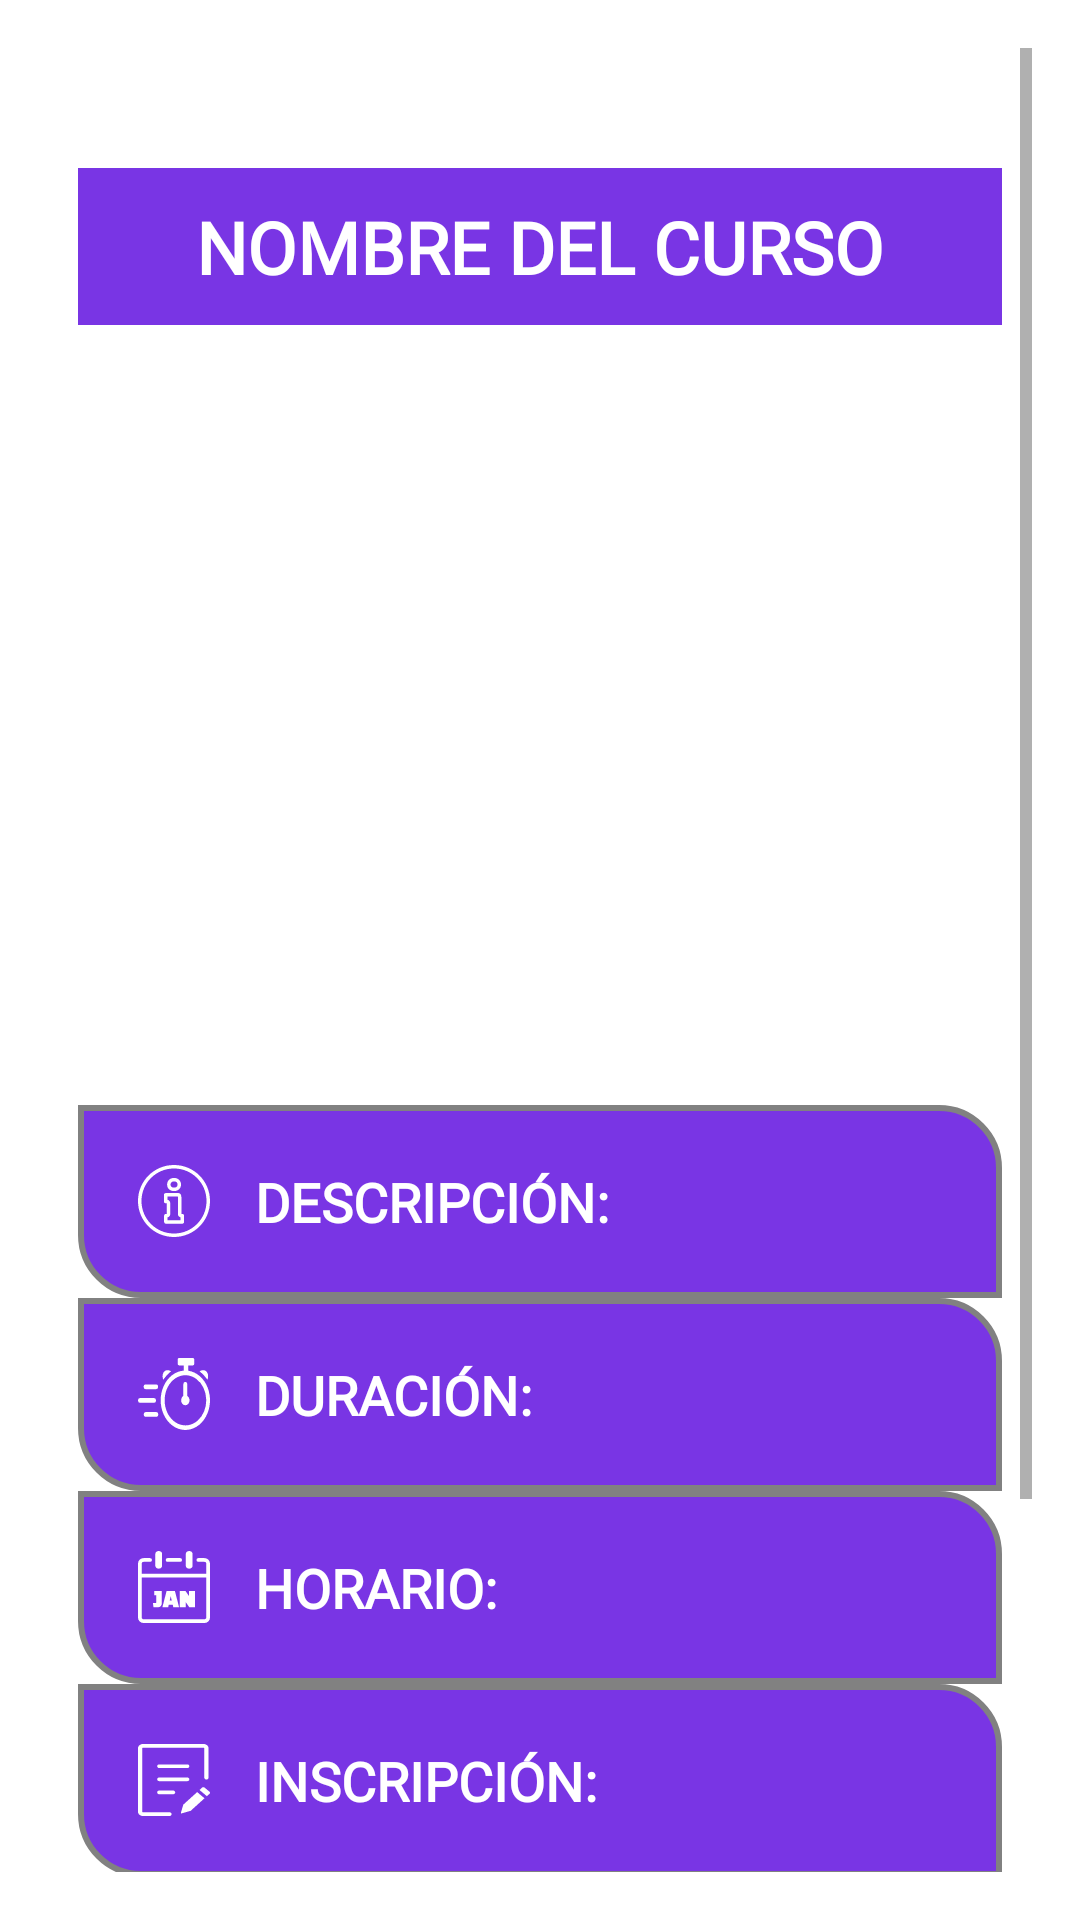

Write the Android layout XML for this screen, with the resource values it uses.
<!-- AndroidManifest.xml: application theme Sin.Nav -->
<!-- res/layout/activity_detalle_curso.xml -->
<?xml version="1.0" encoding="utf-8"?>
<ScrollView xmlns:android="http://schemas.android.com/apk/res/android"
    android:layout_width="match_parent"
    android:layout_height="match_parent"
    android:padding="16dp"
    android:background="@color/white">

    <LinearLayout
        android:layout_width="match_parent"
        android:layout_height="wrap_content"
        android:orientation="vertical"
        android:background="@color/white"
        android:layout_marginTop="30dp">

        <LinearLayout
            android:layout_width="match_parent"
            android:layout_height="wrap_content"
            android:orientation="vertical"
            android:background="#7935E4"
            android:layout_margin="10dp">

            <TextView
                android:id="@+id/lblNombreCursoDetalle"
                android:layout_width="match_parent"
                android:layout_height="wrap_content"
                android:gravity="center"
                android:text="Nombre del Curso"
                android:textSize="24sp"
                android:textStyle="bold"
                android:textAllCaps="true"
                android:layout_margin="10dp"
                android:fontFamily="@font/roboto_medium"
                android:textColor="@color/color1" />
        </LinearLayout>

        <LinearLayout
            android:layout_width="match_parent"
            android:layout_height="wrap_content"
            android:orientation="vertical"
            android:layout_margin="10dp">

            <ImageView
                android:id="@+id/imgFotoCursoDetalle"
                android:layout_width="match_parent"
                android:layout_height="200dp"
                android:layout_margin="10dp"
                android:scaleType="centerCrop" />
        </LinearLayout>

        <LinearLayout
            android:layout_width="match_parent"
            android:layout_height="wrap_content"
            android:orientation="vertical"
            android:layout_marginTop="10dp"
            android:layout_marginEnd="10dp"
            android:layout_marginStart="10dp"
            android:layout_marginBottom="50dp">

            <LinearLayout
                android:layout_width="match_parent"
                android:layout_height="match_parent"
                android:orientation="vertical"
                android:background="@drawable/fondo_textview">

                <TextView
                    android:id="@+id/lblDescripcionDetalle"
                    android:layout_width="match_parent"
                    android:layout_height="match_parent"
                    android:layout_margin="20dp"
                    android:drawableStart="@drawable/description"
                    android:drawablePadding="15dp"
                    android:fontFamily="@font/roboto_medium"
                    android:text="DESCRIPCIÓN:"
                    android:textColor="@color/white"
                    android:textSize="18sp"
                    android:textStyle="bold" />
            </LinearLayout>

            <LinearLayout
                android:layout_width="match_parent"
                android:layout_height="match_parent"
                android:orientation="vertical"
                android:background="@drawable/fondo_textview"
                >
                <TextView
                    android:id="@+id/lblDuracionDetalle"
                    android:layout_width="match_parent"
                    android:layout_height="wrap_content"
                    android:layout_marginTop="8dp"
                    android:text="DURACIÓN:"
                    android:drawableStart="@drawable/duration"
                    android:drawablePadding="15dp"
                    android:layout_margin="20dp"
                    android:textColor="@color/white"
                    android:fontFamily="@font/roboto_medium"
                    android:textSize="18sp"
                    android:textStyle="bold" />
            </LinearLayout>


            <LinearLayout
                android:layout_width="match_parent"
                android:layout_height="match_parent"
                android:orientation="vertical"
                android:background="@drawable/fondo_textview"
                >

                <TextView
                    android:id="@+id/lblHorarioDetalle"
                    android:layout_width="match_parent"
                    android:layout_height="wrap_content"
                    android:layout_marginTop="8dp"
                    android:text="HORARIO:"
                    android:drawableStart="@drawable/schedule"
                    android:drawablePadding="15dp"
                    android:textColor="@color/white"
                    android:fontFamily="@font/roboto_medium"
                    android:textSize="18sp"
                    android:layout_margin="20dp"
                    android:textStyle="bold" />
            </LinearLayout>

            <LinearLayout
                android:layout_width="match_parent"
                android:layout_height="match_parent"
                android:orientation="vertical"
                android:background="@drawable/fondo_textview"
                >
                <TextView
                    android:id="@+id/lblInscripcionDetalle"
                    android:layout_width="match_parent"
                    android:layout_height="wrap_content"
                    android:layout_marginTop="8dp"
                    android:text="INSCRIPCIÓN:"
                    android:drawableStart="@drawable/inscription"
                    android:drawablePadding="15dp"
                    android:textColor="@color/white"
                    android:fontFamily="@font/roboto_medium"
                    android:textSize="18sp"
                    android:layout_margin="20dp"
                    android:textStyle="bold" />

            </LinearLayout>

            <LinearLayout
                android:layout_width="match_parent"
                android:layout_height="match_parent"
                android:orientation="vertical"
                android:background="@drawable/fondo_textview"
                >
                <TextView
                    android:id="@+id/lblPrecioDetalle"
                    android:layout_width="match_parent"
                    android:layout_height="wrap_content"
                    android:layout_marginTop="8dp"
                    android:text="PRECIO:"
                    android:drawableStart="@drawable/price"
                    android:drawablePadding="19dp"
                    android:textColor="@color/white"
                    android:fontFamily="@font/roboto_medium"
                    android:textSize="18sp"
                    android:layout_margin="20dp"
                    android:textStyle="bold" />

            </LinearLayout>

            <LinearLayout
                android:layout_width="match_parent"
                android:layout_height="match_parent"
                android:orientation="vertical"
                android:background="@drawable/fondo_textview"
                >
                <TextView
                    android:id="@+id/lblIntroduccionDetalle"
                    android:layout_width="match_parent"
                    android:layout_height="wrap_content"
                    android:layout_marginTop="3dp"
                    android:text="INTRODUCCIÓN:"
                    android:drawableStart="@drawable/introduction"
                    android:drawablePadding="15dp"
                    android:layout_margin="20dp"
                    android:textColor="@color/white"
                    android:fontFamily="@font/roboto_medium"
                    android:textSize="18sp"
                    android:textStyle="bold" />

            </LinearLayout>
        </LinearLayout>
    </LinearLayout>
</ScrollView>
<!-- resources referenced by this layout -->
<resources>
  <color name="color1">#FFFFFF</color>
  <color name="white">#FFFFFFFF</color>
  <!-- drawable duration (drawable) -->
  <vector xmlns:android="http://schemas.android.com/apk/res/android"
      android:width="24dp"
      android:height="24dp"
      android:viewportWidth="122.88"
      android:viewportHeight="101.91">
    <path
        android:pathData="M44,80.26A42.1,42.1 0,0 1,77.89 17.83L77.89,10.77c0,-0.11 0,-0.21 0,-0.32L70,10.45A2.35,2.35 0,0 1,67.67 8.1L67.67,2.35A2.36,2.36 0,0 1,70 0L93.71,0a2.36,2.36 0,0 1,2.35 2.35L96.06,8.1a2.35,2.35 0,0 1,-2.35 2.35L85.83,10.45c0,0.11 0,0.21 0,0.32L85.83,18h0A42.09,42.09 0,1 1,44 80.26ZM84.17,53.53a7.14,7.14 0,1 1,-6.76 0L77.41,37.18a3.38,3.38 0,1 1,6.76 0L84.17,53.53ZM118.59,30.75c1.64,-3.9 1.44,-8 -0.89,-10.72 -2.81,-3.28 -7.88,-3.66 -12.59,-1.35a67.74,67.74 0,0 1,13.48 12.07ZM42.99,30.75c-1.63,-3.9 -1.44,-8 0.9,-10.72 2.81,-3.28 7.88,-3.66 12.59,-1.35A68.07,68.07 0,0 0,43 30.75ZM46.58,68.75a35.51,35.51 0,1 0,-0.45 -15.78,35.81 35.81,0 0,0 0.45,15.78Z"
        android:fillColor="#FFFFFF"/>
    <path
        android:pathData="M12.92,44.1a3.38,3.38 0,0 1,0 -6.76H31a3.38,3.38 0,1 1,0 6.76Z"
        android:fillColor="@color/color1"/>
    <path
        android:pathData="M3.38,63.46a3.38,3.38 0,0 1,0 -6.76h24a3.38,3.38 0,1 1,0 6.76Z"
        android:fillColor="@color/color1"/>
    <path
        android:pathData="M13.09,83.33a3.38,3.38 0,1 1,0 -6.76H31.3a3.38,3.38 0,0 1,0 6.76Z"
        android:fillColor="@color/color1"/>
  </vector>
  <!-- drawable fondo_textview (drawable) -->
  <shape xmlns:android="http://schemas.android.com/apk/res/android">
      
      <corners
          android:topRightRadius="20dp"
          android:bottomLeftRadius="20dp"
          android:topLeftRadius="0dp"
          android:bottomRightRadius="0dp"
          />
      <solid/>
      <solid android:color="#7935E4" />
      <stroke
          android:width="2dp"
          android:color="#818181" /> 
  </shape>
  <!-- drawable introduction (drawable) -->
  <vector xmlns:android="http://schemas.android.com/apk/res/android"
      android:height="24dp"
      android:viewportHeight="122.88"
      android:viewportWidth="120.47"
      android:width="23.529297dp">
        
      <path android:fillColor="#FFFFFF"
          android:fillType="evenOdd"
          android:pathData="M17.2,0H79.49a17.24,17.24 0,0 1,17.2 17.2V55.55a17.24,17.24 0,0 1,-17.2 17.2H46.92L20.81,95.2A2.9,2.9 0,0 1,16 92.81l1.39,-20.07H17.2A17.24,17.24 0,0 1,0 55.55V17.2A17.24,17.24 0,0 1,17.2 0ZM49,19.06l4.77,11.19 12.12,1.08a1,1 0,0 1,0.88 1.05,0.92 0.92,0 0,1 -0.33,0.66h0l-9.17,8L60,52.9a1,1 0,0 1,-0.73 1.17,1 1,0 0,1 -0.75,-0.14L48.06,47.7 37.61,54a1,1 0,0 1,-1.33 -0.33,0.92 0.92,0 0,1 -0.11,-0.72h0L38.88,41l-9.17,-8a1,1 0,0 1,-0.1 -1.38,1.06 1.06,0 0,1 0.7,-0.32l12.08,-1.08 4.78,-11.2a1,1 0,0 1,1.28 -0.51,1 1,0 0,1 0.53,0.51ZM106.79,28a16.92,16.92 0,0 1,13.68 16.55V82.88a16.9,16.9 0,0 1,-16.85 16.85H103l1.42,20.44h0a2.54,2.54 0,0 1,-4.18 2.1L74,99.07H39.49l17,-17.3h36a14.34,14.34 0,0 0,14.3 -14.3V29.11c0,-0.38 0,-0.76 0,-1.13ZM79.48,5.8H17.2A11.44,11.44 0,0 0,5.8 17.2V55.55A11.44,11.44 0,0 0,17.2 67h3.53a2.9,2.9 0,0 1,2.69 3.08L22.29,86.31 43.83,67.79a2.87,2.87 0,0 1,2 -0.84H79.48a11.44,11.44 0,0 0,11.4 -11.4V17.2A11.44,11.44 0,0 0,79.48 5.8Z"/>
      
  </vector>
  <style name="Sin.Nav" parent="Theme.AppCompat.Light.NoActionBar">
          <item name="colorPrimary">#7935E4</item>
          <item name="android:textColor">@color/white</item>
      </style>
</resources>
